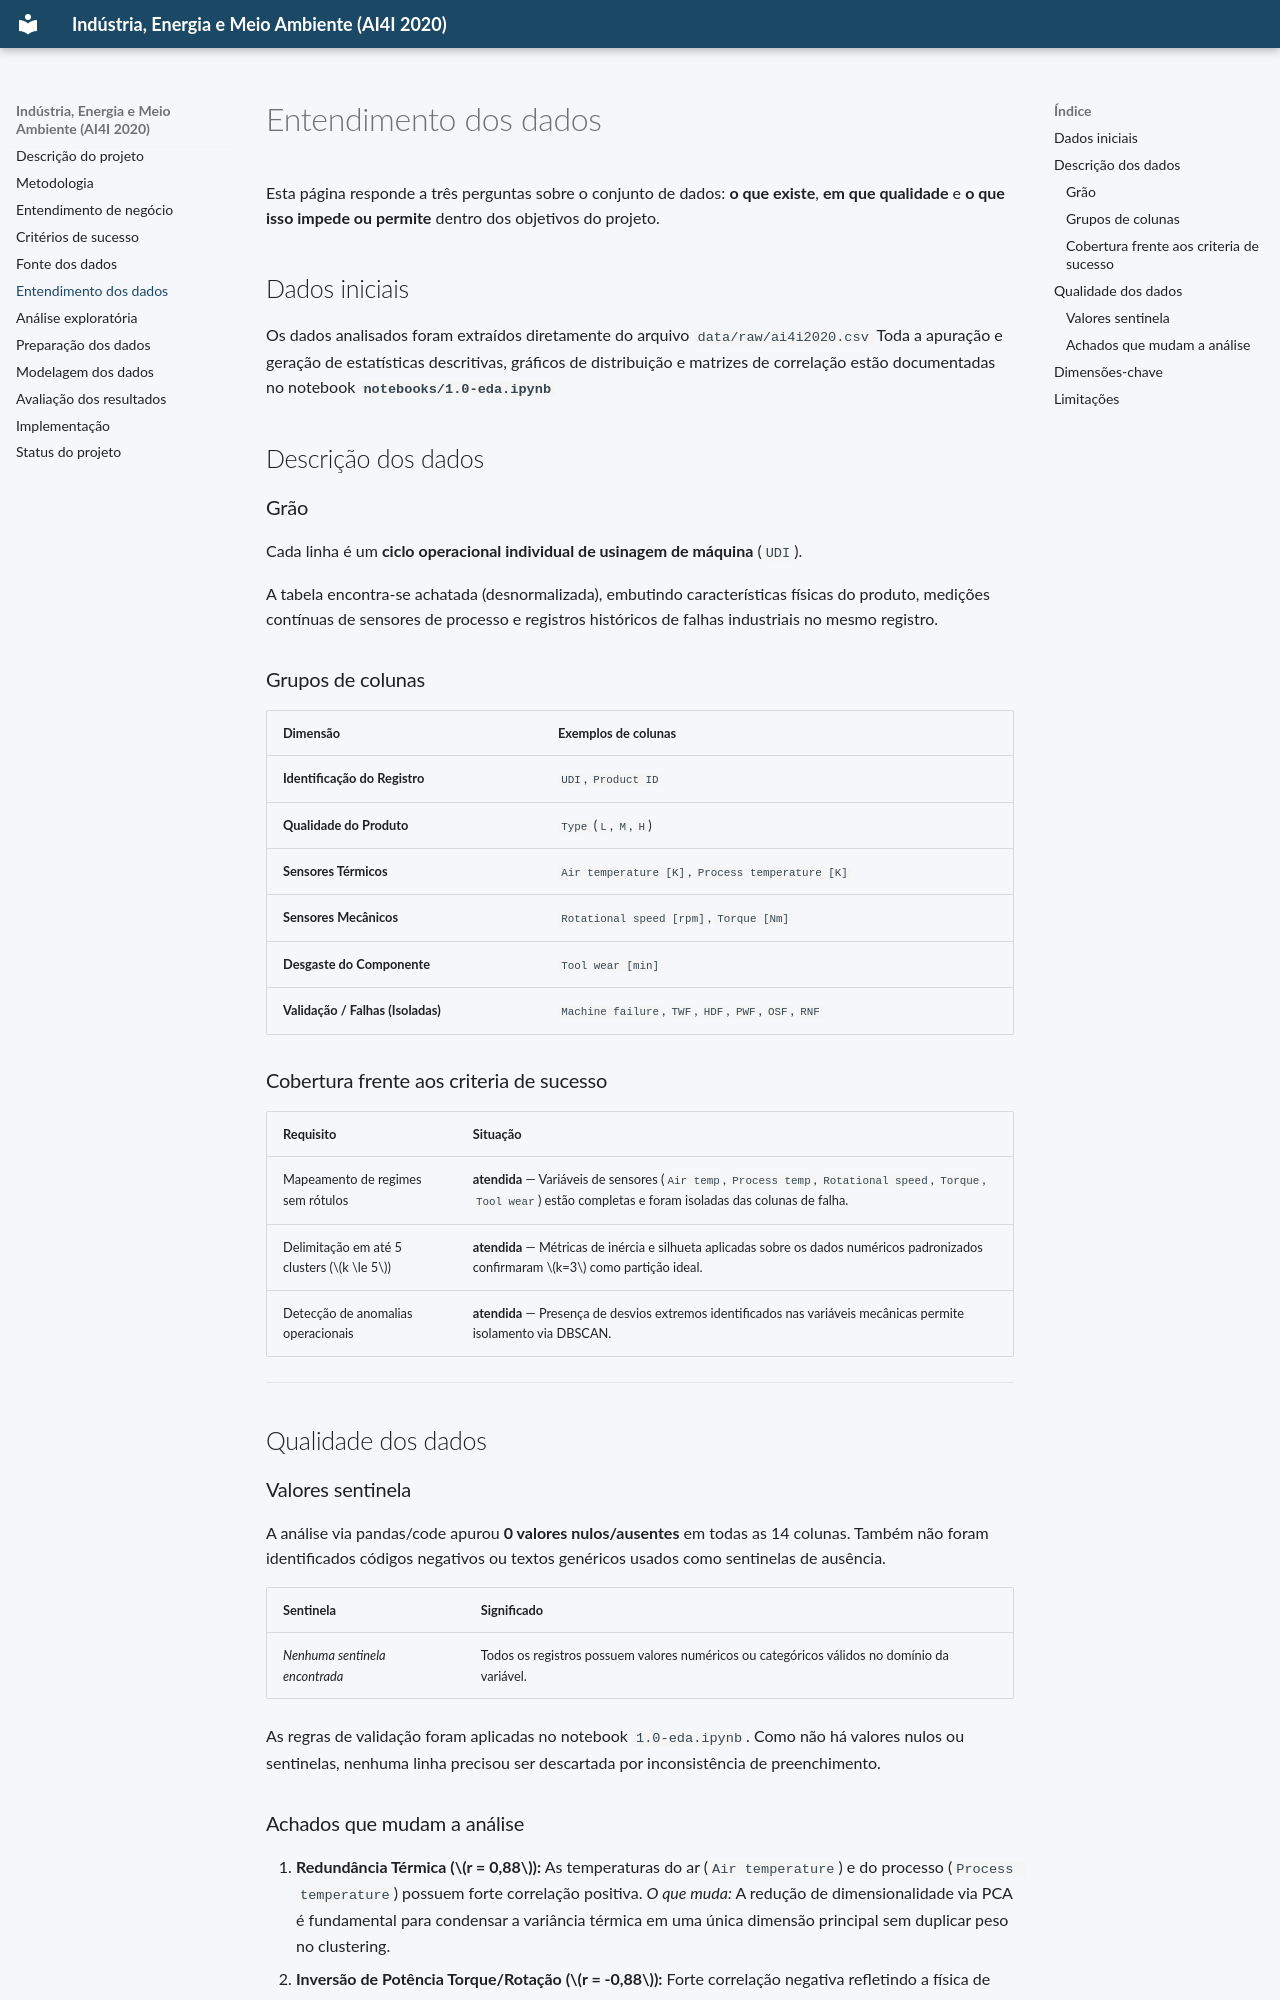

repository: Emanuel085/trab_unifor_template · page: entendimento-dados/index.html · generator: mkdocs

# Entendimento dos dados

Esta página responde a três perguntas sobre o conjunto de dados: **o que existe**, **em que qualidade** e **o que isso impede ou permite** dentro dos objetivos do projeto.

## Dados iniciais

Os dados analisados foram extraídos diretamente do arquivo `data/raw/ai4i2020.csv` Toda a apuração e geração de estatísticas descritivas, gráficos de distribuição e matrizes de correlação estão documentadas no notebook **`notebooks/1.0-eda.ipynb`**

## Descrição dos dados

### Grão

Cada linha é um **ciclo operacional individual de usinagem de máquina** (`UDI`).

A tabela encontra-se achatada (desnormalizada), embutindo características físicas do produto, medições contínuas de sensores de processo e registros históricos de falhas industriais no mesmo registro.

### Grupos de colunas

| Dimensão | Exemplos de colunas |
|:---|:---|
| **Identificação do Registro** | `UDI`, `Product ID` |
| **Qualidade do Produto** | `Type` (`L`, `M`, `H`) |
| **Sensores Térmicos** | `Air temperature [K]`, `Process temperature [K]` |
| **Sensores Mecânicos** | `Rotational speed [rpm]`, `Torque [Nm]` |
| **Desgaste do Componente** | `Tool wear [min]` |
| **Validação / Falhas (Isoladas)** | `Machine failure`, `TWF`, `HDF`, `PWF`, `OSF`, `RNF` |

### Cobertura frente aos criteria de sucesso

| Requisito | Situação |
|:---|:---|
| Mapeamento de regimes sem rótulos | **atendida** — Variáveis de sensores (`Air temp`, `Process temp`, `Rotational speed`, `Torque`, `Tool wear`) estão completas e foram isoladas das colunas de falha. |
| Delimitação em até 5 clusters ($k \le 5$) | **atendida** — Métricas de inércia e silhueta aplicadas sobre os dados numéricos padronizados confirmaram $k=3$ como partição ideal. |
| Detecção de anomalias operacionais | **atendida** — Presença de desvios extremos identificados nas variáveis mecânicas permite isolamento via DBSCAN. |

---

## Qualidade dos dados

### Valores sentinela

A análise via pandas/code apurou **0 valores nulos/ausentes** em todas as 14 colunas. Também não foram identificados códigos negativos ou textos genéricos usados como sentinelas de ausência.

| Sentinela | Significado |
|:---|:---|
| *Nenhuma sentinela encontrada* | Todos os registros possuem valores numéricos ou categóricos válidos no domínio da variável. |

As regras de validação foram aplicadas no notebook `1.0-eda.ipynb`. Como não há valores nulos ou sentinelas, nenhuma linha precisou ser descartada por inconsistência de preenchimento.
